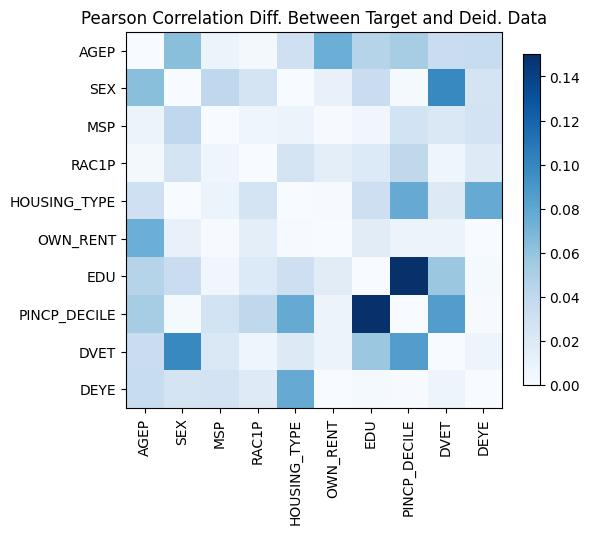

Values plotted in this chart, from the file beside it:
, AGEP, SEX, MSP, RAC1P, HOUSING_TYPE, OWN_RENT, EDU, PINCP_DECILE, DVET, DEYE
AGEP, -6.661338147750939e-16, -0.06372, -0.008186, 0.003185, -0.03076, 0.07478, -0.04517, -0.05219, -0.03406, 0.03597
SEX, -0.06372, 0.0, 0.04014, 0.02593, 0.0002916, -0.01111, -0.03417, 0.001926, 0.09871, 0.0268
MSP, -0.008186, 0.04014, 0.0, -0.006079, -0.008844, 0.0009397, 0.005051, 0.02799, 0.02131, 0.02742
RAC1P, 0.003185, 0.02593, -0.006079, 0.0, -0.02599, -0.01519, 0.02036, 0.04061, -0.006235, -0.01838
HOUSING_TYPE, -0.03076, 0.0002916, -0.008844, -0.02599, 2.5646151868841116e-14, -0.0007112, 0.03199, 0.07676, 0.01893, 0.07682
OWN_RENT, 0.07478, -0.01111, 0.0009397, -0.01519, -0.0007112, -9.2148511043888e-15, 0.01687, 0.008704, 0.008053, 0.0003769
EDU, -0.04517, -0.03417, 0.005051, 0.02036, 0.03199, 0.01687, 1.5543122344752192e-15, -0.2049, -0.05688, -0.001992
PINCP_DECILE, -0.05219, 0.001926, 0.02799, 0.04061, 0.07676, 0.008704, -0.2049, -8.326672684688674e-15, -0.08608, -0.0009079
DVET, -0.03406, 0.09871, 0.02131, -0.006235, 0.01893, 0.008053, -0.05688, -0.08608, -9.880984919163893e-15, 0.007478
DEYE, 0.03597, 0.0268, 0.02742, -0.01838, 0.07682, 0.0003769, -0.001992, -0.0009079, 0.007478, 0.0
